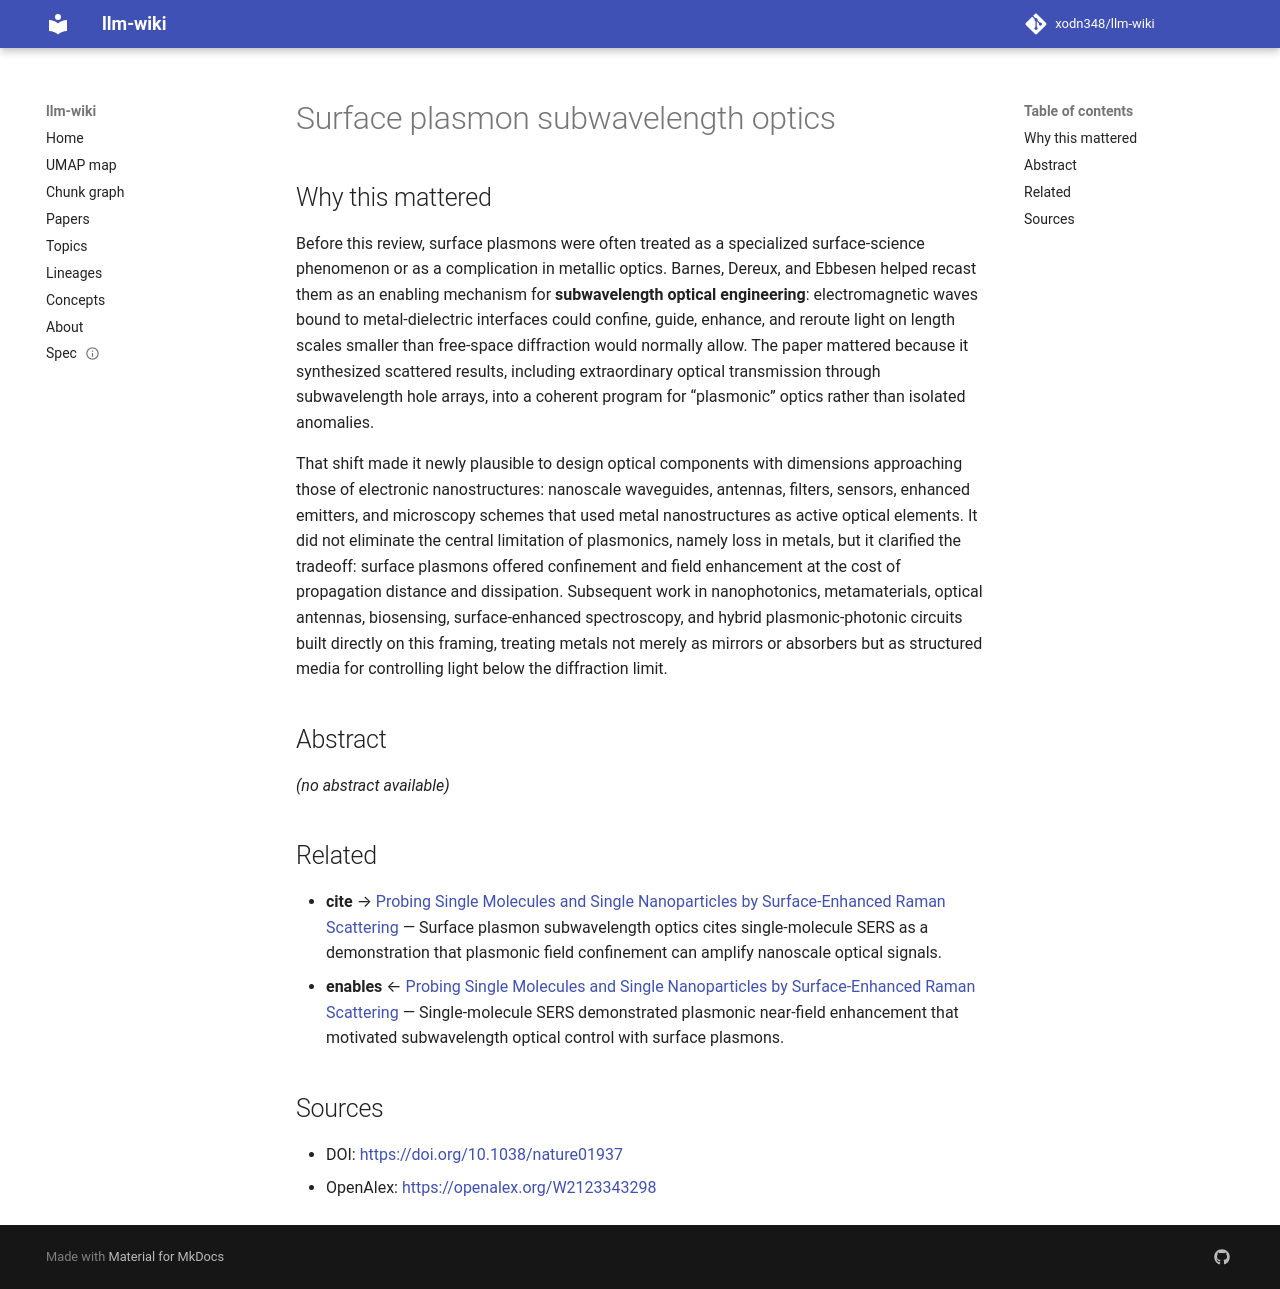

repository: xodn348/llm-wiki · page: paper/10_1038_nature01937/index.html · generator: mkdocs

---
title: Surface plasmon subwavelength optics
doi: 10.1038/nature01937
openalex_id: https://openalex.org/W2123343298
year: 2003
venue: Nature
authors: William L. Barnes, Alain Dereux, Thomas W. Ebbesen
citations: 11523
fleming_tier: true
concepts:
- Surface plasmon
- Photonics
- Plasmon
- Optics
- Nanophotonics
- Localized surface plasmon
- Optoelectronics
- Surface plasmon polariton
- Materials science
- Surface (topology)
---

# Surface plasmon subwavelength optics

## Why this mattered

Before this review, surface plasmons were often treated as a specialized surface-science phenomenon or as a complication in metallic optics. Barnes, Dereux, and Ebbesen helped recast them as an enabling mechanism for **subwavelength optical engineering**: electromagnetic waves bound to metal-dielectric interfaces could confine, guide, enhance, and reroute light on length scales smaller than free-space diffraction would normally allow. The paper mattered because it synthesized scattered results, including extraordinary optical transmission through subwavelength hole arrays, into a coherent program for “plasmonic” optics rather than isolated anomalies.

That shift made it newly plausible to design optical components with dimensions approaching those of electronic nanostructures: nanoscale waveguides, antennas, filters, sensors, enhanced emitters, and microscopy schemes that used metal nanostructures as active optical elements. It did not eliminate the central limitation of plasmonics, namely loss in metals, but it clarified the tradeoff: surface plasmons offered confinement and field enhancement at the cost of propagation distance and dissipation. Subsequent work in nanophotonics, metamaterials, optical antennas, biosensing, surface-enhanced spectroscopy, and hybrid plasmonic-photonic circuits built directly on this framing, treating metals not merely as mirrors or absorbers but as structured media for controlling light below the diffraction limit.

## Abstract

_(no abstract available)_


## Related

- **cite** → [Probing Single Molecules and Single Nanoparticles by Surface-Enhanced Raman Scattering](10_1126_science_275_5303_1102.md) — Surface plasmon subwavelength optics cites single-molecule SERS as a demonstration that plasmonic field confinement can amplify nanoscale optical signals.
- **enables** ← [Probing Single Molecules and Single Nanoparticles by Surface-Enhanced Raman Scattering](10_1126_science_275_5303_1102.md) — Single-molecule SERS demonstrated plasmonic near-field enhancement that motivated subwavelength optical control with surface plasmons.


## Sources

- DOI: [https://doi.org/10.1038/nature01937](https://doi.org/10.1038/nature01937)
- OpenAlex: [https://openalex.org/W2123343298](https://openalex.org/W2123343298)
